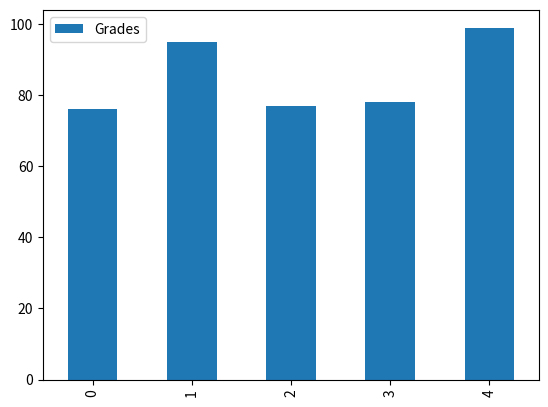
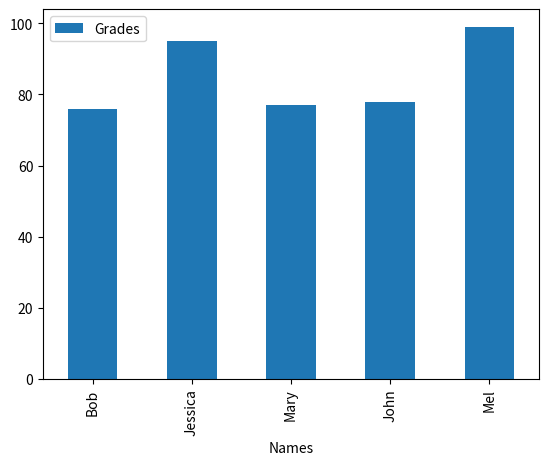
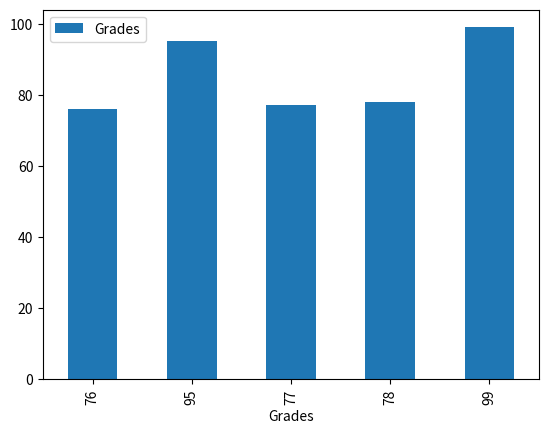

Python code for these plots, in order:
#!/usr/bin/env python
# coding: utf-8

# In[2]:


import matplotlib.pyplot as plt
import pandas as pd
names = ['Bob','Jessica','Mary','John','Mel']
status = ['Senior','Freshman','Sophomore','Senior',
 'Junior']
grades = [76,95,77,78,99]
GradeList = zip(names,grades)
df = pd.DataFrame(data = GradeList,
 columns=['Names', 'Grades'])
get_ipython().run_line_magic('matplotlib', 'inline')
df.plot(kind='bar')


# In[3]:


df2 = df.set_index(df['Names'])
df2.plot(kind="bar")


# In[4]:


df3 = df.set_index(df['Grades'])
df3.plot(kind="bar")


# In[ ]:




